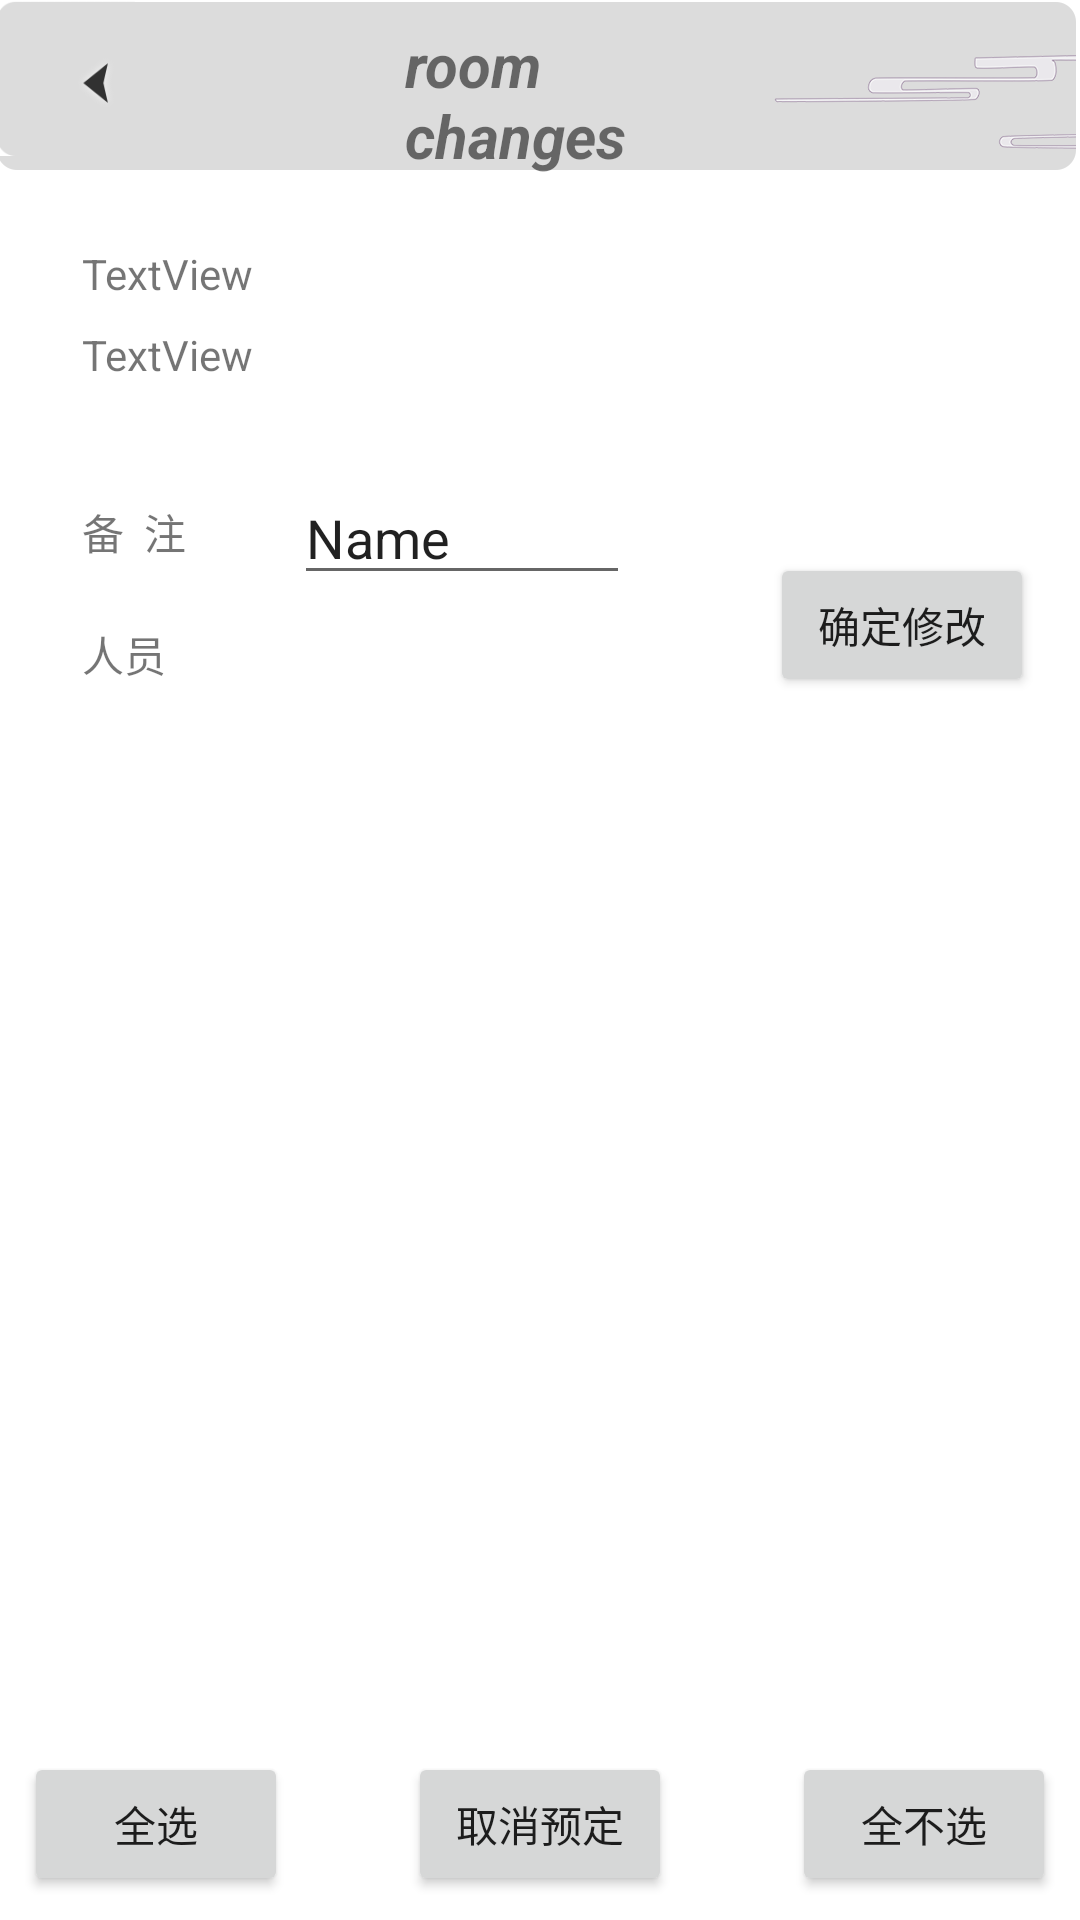

Layout XML and referenced resources for this Android screen:
<!-- AndroidManifest.xml: application theme NoActionBar -->
<!-- res/layout/activity_edit_reserve.xml -->
<?xml version="1.0" encoding="utf-8"?>
<android.support.constraint.ConstraintLayout xmlns:android="http://schemas.android.com/apk/res/android"
    xmlns:app="http://schemas.android.com/apk/res-auto"
    xmlns:tools="http://schemas.android.com/tools"
    android:layout_width="match_parent"
    android:layout_height="match_parent"
    android:background="@drawable/head_cloud_background"
    tools:context=".activity.edit.EditReserveActivity">

    <TextView
        android:id="@+id/textView3"
        android:layout_width="90dp"
        android:layout_height="wrap_content"
        android:layout_marginStart="8dp"
        android:layout_marginTop="8dp"
        android:layout_marginEnd="8dp"
        android:layout_marginBottom="8dp"
        android:text="@string/room_changes_tx"
        android:textSize="20dp"
        android:textStyle="bold|italic"
        app:layout_constraintEnd_toEndOf="parent"
        app:layout_constraintStart_toStartOf="parent"
        app:layout_constraintTop_toTopOf="parent"
        app:layout_constraintVertical_bias="0.126" />

    <Button
        android:id="@+id/ed_back_button_ps"
        android:layout_width="45dp"
        android:layout_height="52dp"
        android:background="@drawable/back_button"
        android:onClick="back"
        app:layout_constraintStart_toStartOf="parent"
        app:layout_constraintTop_toTopOf="parent" />

    <TextView
        android:id="@+id/edit_reserve_room_id"
        android:layout_width="wrap_content"
        android:layout_height="wrap_content"
        android:layout_marginStart="8dp"
        android:layout_marginTop="8dp"
        android:layout_marginEnd="8dp"
        android:layout_marginBottom="8dp"
        android:text="TextView"
        app:layout_constraintBottom_toBottomOf="parent"
        app:layout_constraintEnd_toEndOf="parent"
        app:layout_constraintHorizontal_bias="0.067"
        app:layout_constraintStart_toStartOf="parent"
        app:layout_constraintTop_toTopOf="parent"
        app:layout_constraintVertical_bias="0.122" />

    <TextView
        android:id="@+id/edit_reserve_room_time"
        android:layout_width="wrap_content"
        android:layout_height="wrap_content"
        android:layout_marginStart="8dp"
        android:layout_marginTop="8dp"
        android:layout_marginEnd="8dp"
        android:layout_marginBottom="500dp"
        android:text="TextView"
        app:layout_constraintBottom_toBottomOf="parent"
        app:layout_constraintEnd_toEndOf="parent"
        app:layout_constraintHorizontal_bias="0.067"
        app:layout_constraintStart_toStartOf="parent"
        app:layout_constraintTop_toBottomOf="@+id/edit_reserve_room_id"
        app:layout_constraintVertical_bias="0.0" />

    <TextView
        android:id="@+id/edit_reserve_b_content"
        android:layout_width="wrap_content"
        android:layout_height="wrap_content"
        android:layout_marginStart="8dp"
        android:layout_marginTop="8dp"
        android:layout_marginEnd="8dp"
        android:layout_marginBottom="8dp"
        android:text="备  注"
        app:layout_constraintBottom_toBottomOf="parent"
        app:layout_constraintEnd_toEndOf="parent"
        app:layout_constraintHorizontal_bias="0.062"
        app:layout_constraintStart_toStartOf="parent"
        app:layout_constraintTop_toBottomOf="@+id/edit_reserve_room_time"
        app:layout_constraintVertical_bias="0.066" />

    <EditText
        android:id="@+id/edit_content"
        android:layout_width="112dp"
        android:layout_height="wrap_content"
        android:layout_marginStart="8dp"
        android:layout_marginTop="8dp"
        android:layout_marginEnd="8dp"
        android:layout_marginBottom="8dp"
        android:ems="10"
        android:inputType="textPersonName"
        android:text="Name"
        app:layout_constraintBottom_toBottomOf="parent"
        app:layout_constraintEnd_toEndOf="parent"
        app:layout_constraintHorizontal_bias="0.165"
        app:layout_constraintStart_toEndOf="@+id/edit_reserve_b_content"
        app:layout_constraintTop_toTopOf="parent"
        app:layout_constraintVertical_bias="0.256" />

    <TextView
        android:id="@+id/edit_reserve_name"
        android:layout_width="wrap_content"
        android:layout_height="wrap_content"
        android:layout_marginStart="8dp"
        android:layout_marginTop="20dp"
        android:layout_marginEnd="8dp"
        android:layout_marginBottom="8dp"
        android:text="人员"
        app:layout_constraintBottom_toBottomOf="parent"
        app:layout_constraintEnd_toEndOf="parent"
        app:layout_constraintHorizontal_bias="0.061"
        app:layout_constraintStart_toStartOf="parent"
        app:layout_constraintTop_toBottomOf="@+id/edit_reserve_b_content"
        app:layout_constraintVertical_bias="0.0" />

    <android.support.v7.widget.RecyclerView
        android:id="@+id/rlist_recycler_view"
        android:layout_width="368dp"
        android:layout_height="297dp"
        android:layout_marginStart="8dp"
        android:layout_marginTop="8dp"
        android:layout_marginEnd="8dp"
        android:layout_marginBottom="8dp"
        app:layout_constraintBottom_toBottomOf="parent"
        app:layout_constraintEnd_toEndOf="parent"
        app:layout_constraintHorizontal_bias="0.0"
        app:layout_constraintStart_toStartOf="parent"
        app:layout_constraintTop_toTopOf="parent"
        app:layout_constraintVertical_bias="0.827" />

    <Button
        android:id="@+id/edit_button_reserve"
        android:layout_width="wrap_content"
        android:layout_height="wrap_content"
        android:layout_marginStart="8dp"
        android:layout_marginTop="8dp"
        android:layout_marginEnd="8dp"
        android:layout_marginBottom="8dp"
        android:text="确定修改"
        app:layout_constraintBottom_toBottomOf="parent"
        app:layout_constraintEnd_toEndOf="parent"
        app:layout_constraintHorizontal_bias="0.971"
        app:layout_constraintStart_toStartOf="parent"
        app:layout_constraintTop_toTopOf="parent"
        app:layout_constraintVertical_bias="0.306" />

    <Button
        android:id="@+id/edit_button_all"
        android:layout_width="wrap_content"
        android:layout_height="wrap_content"
        android:layout_marginStart="8dp"
        android:layout_marginBottom="8dp"
        android:text="全选"
        app:layout_constraintBottom_toBottomOf="parent"
        app:layout_constraintStart_toStartOf="parent" />

    <Button
        android:id="@+id/edit_button_notall"
        android:layout_width="wrap_content"
        android:layout_height="wrap_content"
        android:layout_marginEnd="8dp"
        android:layout_marginBottom="8dp"
        android:text="全不选"
        app:layout_constraintBottom_toBottomOf="parent"
        app:layout_constraintEnd_toEndOf="parent" />

    <Button
        android:id="@+id/edit_button_cancel_reserve"
        android:layout_width="wrap_content"
        android:layout_height="wrap_content"
        android:layout_marginStart="8dp"
        android:layout_marginTop="8dp"
        android:layout_marginEnd="8dp"
        android:layout_marginBottom="8dp"
        android:text="取消预定"
        app:layout_constraintBottom_toBottomOf="parent"
        app:layout_constraintEnd_toEndOf="parent"
        app:layout_constraintStart_toStartOf="parent"
        app:layout_constraintTop_toTopOf="parent"
        app:layout_constraintVertical_bias="1.0" />

</android.support.constraint.ConstraintLayout>
<!-- resources referenced by this layout -->
<resources>
  <!-- drawable back_button: png bitmap (drawable, 2127 bytes) -->
  <!-- drawable head_cloud_background: png bitmap (drawable, 20695 bytes) -->
  <string name="room_changes_tx">room changes</string>
  <style name="NoActionBar" parent="Theme.AppCompat.Light.NoActionBar">
  
          <item name="android:windowNoTitle">true</item>
          <item name="android:windowActionBar">false</item>
          <item name="android:windowFullscreen">true</item>
          <item name="android:windowContentOverlay">@null</item>
          <item name="colorPrimary">@color/qr_code_flash_light_text_color</item>
          <item name="colorPrimaryDark">@color/colorPrimaryDark</item>
          <item name="colorAccent">@color/colorAccent</item>
          <item name="android:windowBackground">@color/date_picker_bg</item>
      </style>
  <color name="qr_code_flash_light_text_color">#66FFFFFF</color>
  <color name="colorPrimaryDark">#00574B</color>
  <color name="colorAccent">#D81B60</color>
  <color name="date_picker_bg">#FFFFFF</color>
</resources>
